Run: headless pygame with SDL's dummy video driver; simulated clock (each Clock.tick advances the game by its frame time, no real sleeping); random seed 0; keys injected as events and as key.get_pressed() state; no mouse input; restart key C tapped at the start of phases 3 and 4.
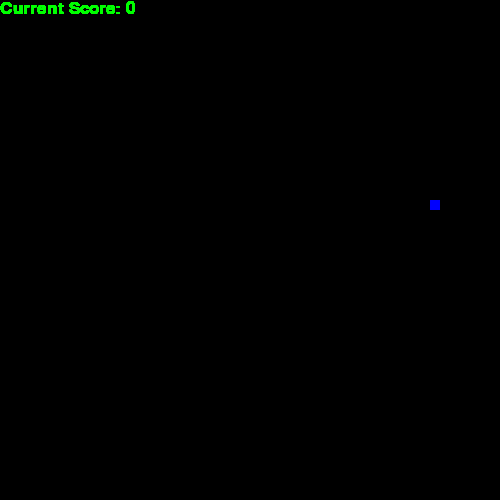
Frame 1 of 4 · flips 1–60 · no input
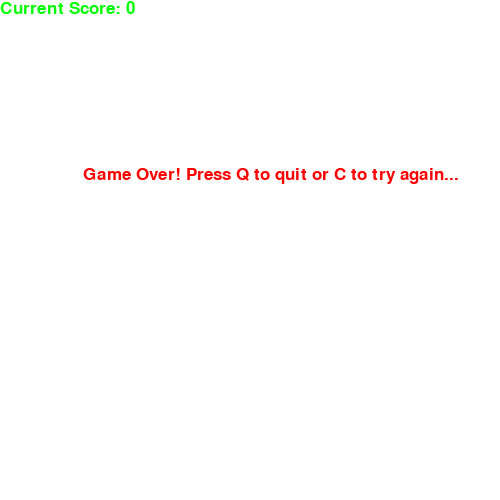
Frame 2 of 4 · flips 61–180 · tapped SPACE, RETURN · held RIGHT (→), D
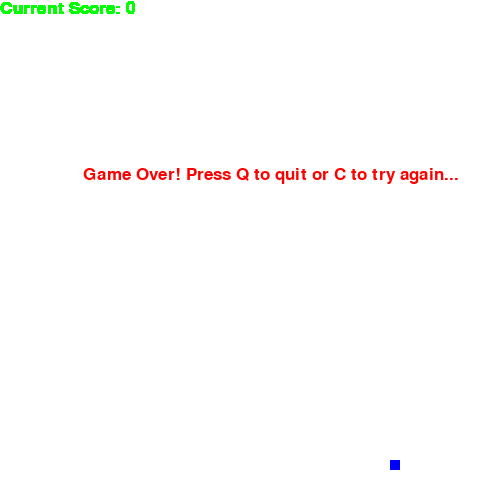
Frame 3 of 4 · flips 181–300 · tapped C · held DOWN (↓), S
Frame 4 of 4 · flips 301–420 · tapped C · held LEFT (←), A, UP (↑), W · screen same as frame 2, image omitted

The pygame program that drew these frames:

import pygame
import time
import random
pygame.init()

blue = (0,0,255)
red = (255,0,0)
white = (255,255,255)
green = (0,255,0)
black = (0, 0, 0)

dis_width = 500
dis_height  = 500
dis = pygame.display.set_mode((dis_width, dis_width))
pygame.display.set_caption('JSIPs Snake')

clock = pygame.time.Clock()
snake_block = 10
snake_speed = 25

font_style = pygame.font.SysFont(None, 25)
score_font = pygame.font.SysFont(None, 25)

def message(msg, color):
    mesg = font_style.render(msg, True, color)
    dis.blit(mesg, [dis_width/6, dis_height/3])

def displayedScore(currentScore):
	viewableScore = score_font.render("Current Score: " + str(currentScore), True, green)
	dis.blit(viewableScore, [0,0])

def ourSnake(snake_block, snakeList):
	for x in snakeList:
		pygame.draw.rect(dis, white, [x[0], x[1], snake_block, snake_block])

def gameLoop():
	gameOver = False
	gameClose = False

	x1 = dis_width/2
	y1 = dis_height/2
	x1_change = 0       
	y1_change = 0
	snakeList = []
	Length_of_snake = 1

	foodx = round(random.randrange(0, dis_width - snake_block) / 10.0) * 10.0
	foody = round(random.randrange(0, dis_height - snake_block) / 10.0) * 10.0
	
	while not gameOver:
		while gameClose == True:
			dis.fill(white)
			message ("Game Over! Press Q to quit or C to try again...", red)
			displayedScore(Length_of_snake - 1)
			pygame.display.update()

			for event in pygame.event.get():
				if event.type == pygame.KEYDOWN:
					if event.key == pygame.K_q:
						gameOver = True
						gameClose = False
					if event.key == pygame.K_c:
						gameLoop()
		for event in pygame.event.get():
			if event.type == pygame.QUIT:
				gameOver = True
			if event.type == pygame.KEYDOWN:
				if event.key == pygame.K_LEFT:
					x1_change = -snake_block
					y1_change = 0
				elif event.key == pygame.K_RIGHT:
					x1_change = snake_block
					y1_change = 0
				elif event.key == pygame.K_UP:
					y1_change = -snake_block
					x1_change = 0
				elif event.key == pygame.K_DOWN:
					y1_change = snake_block
					x1_change = 0
		if x1 >= dis_width or x1 < 0 or y1 >= dis_height or y1 < 0:
			gameClose = True
		x1 += x1_change
		y1 += y1_change
		pygame.draw.rect(dis, blue, [foodx, foody, snake_block, snake_block])
		snakeHead = []
		snakeHead.append(x1)
		snakeHead.append(y1)
		snakeHead.append(snakeHead)
		if len(snakeList) > Length_of_snake:
			del snakeList[0]

		for x in snakeList[:-1]:
			if x == snakeHead:
				gameClose = True

		ourSnake(snake_block, snakeList)
		displayedScore(Length_of_snake - 1)

		pygame.display.update()

		if x1 == foodx and y1 == foody:
			foodx = round(random.randrange(0, dis_width - snake_block) / 10.0) * 10.0
			foody = round(random.randrange(0, dis_width - snake_block) / 10.0) * 10.0
			Length_of_snake += 1

		clock.tick(snake_speed)

	pygame.quit()
	quit()

# Run the game.
gameLoop()
